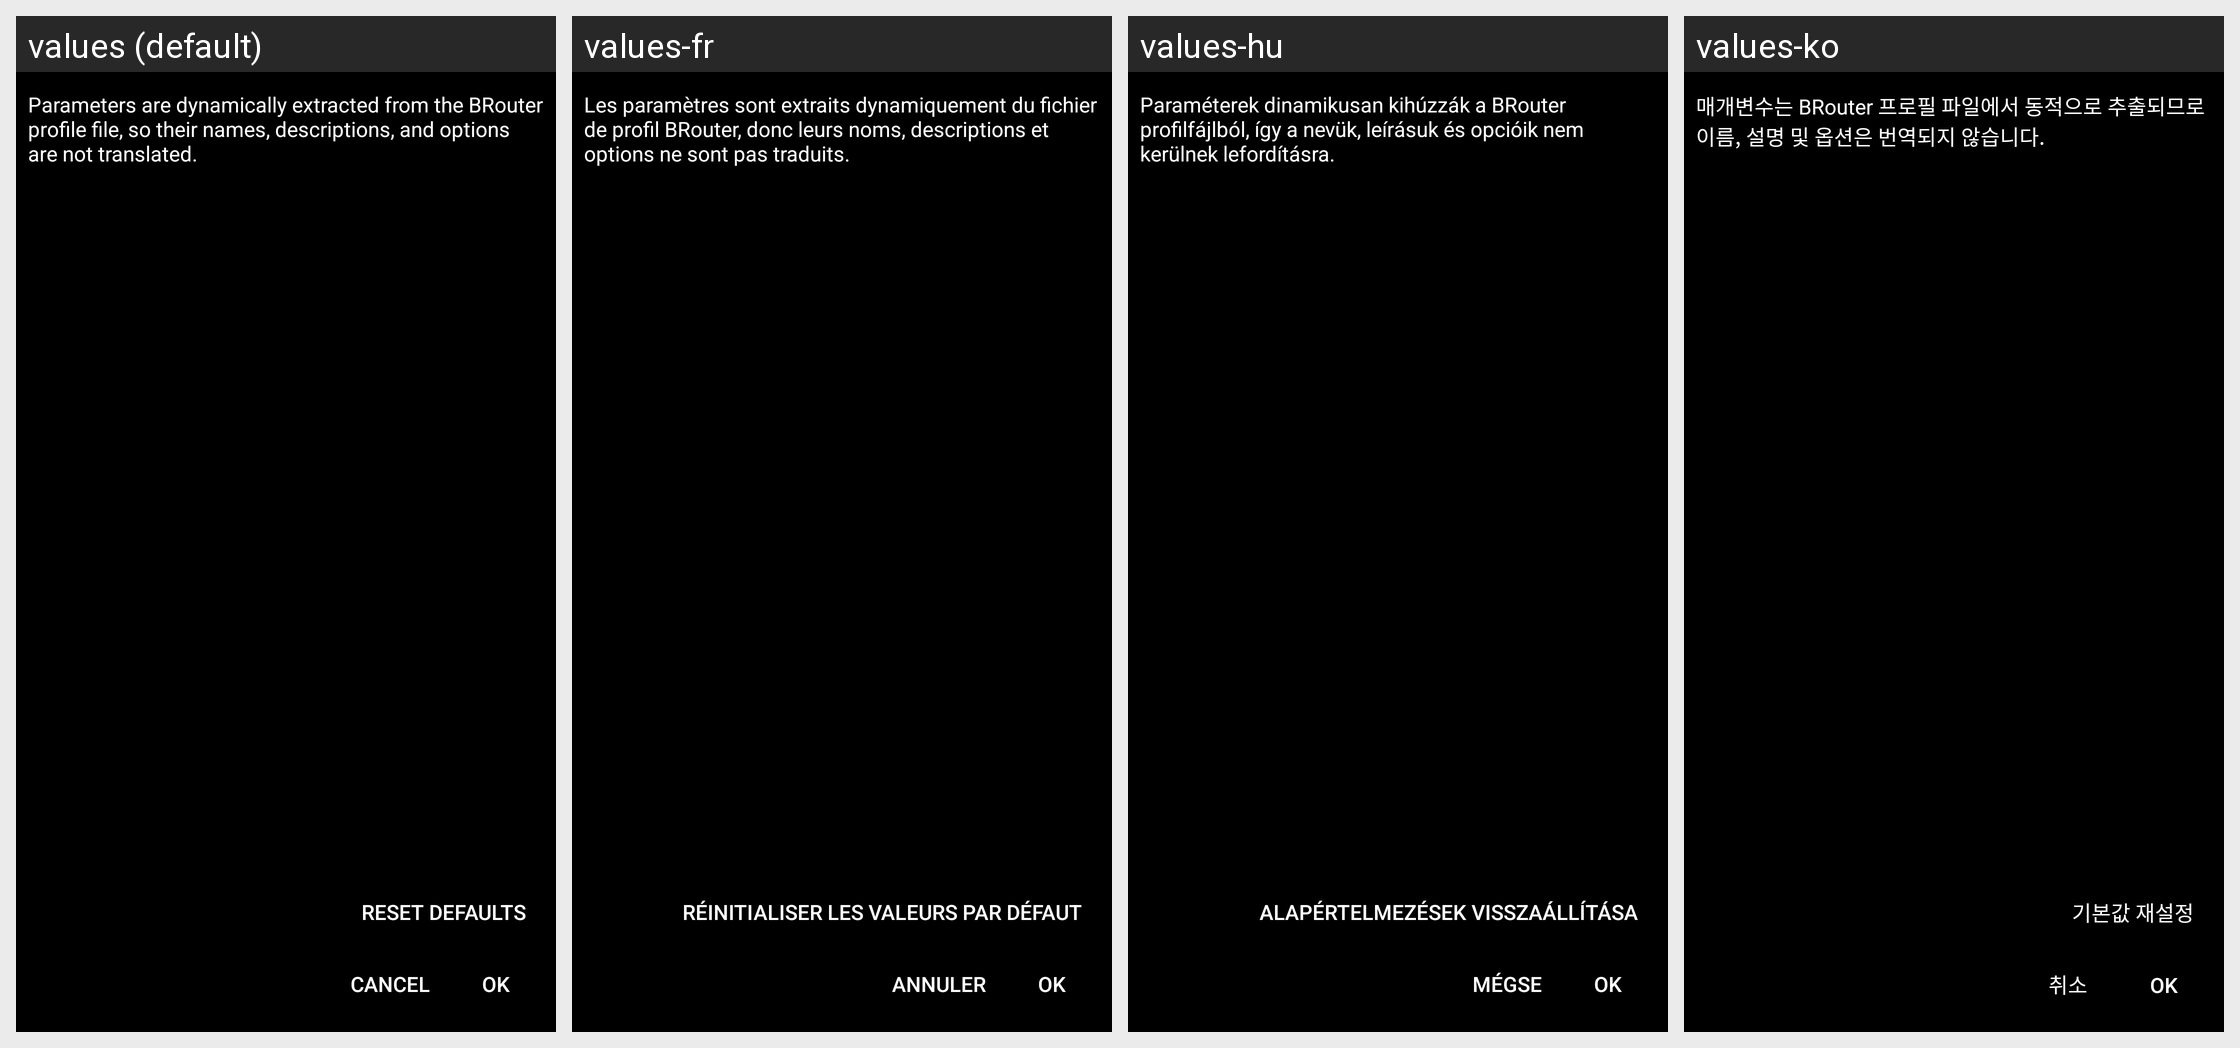

Here is an Android app screen in its default locale and in the app's own translations. Write out the translated-string differences for the strings that appear on this screen.
Android screen res/layout/dialog_profile_parameters.xml rendered under 4 locales, left to right: values (default), values-fr, values-hu, values-ko. Device: Nexus 5 (rendered at 1080×1920; each locale shown at half size, 540×960, under a caption strip naming it); theme Theme.ViBRoNavigator.
Other locales in the repository, not shown: values-ar, values-ca, values-cs, values-da, values-de, values-el, values-es, values-it, values-ja, values-nl, values-pl, values-pt, values-sv, values-zh.
Strings drawn on this screen, with the default value and each locale's value (text and hints the layout hard-codes, and strings that could not be matched under every locale, appear in the picture but are not listed):

msg_profile_parameters_not_localized
  values: Parameters are dynamically extracted from the BRouter profile file, so their names, descriptions, and options are not translated.
  values-fr: Les paramètres sont extraits dynamiquement du fichier de profil BRouter, donc leurs noms, descriptions et options ne sont pas traduits.
  values-hu: Paraméterek dinamikusan kihúzzák a BRouter profilfájlból, így a nevük, leírásuk és opcióik nem kerülnek lefordításra.
  values-ko: 매개변수는 BRouter 프로필 파일에서 동적으로 추출되므로 이름, 설명 및 옵션은 번역되지 않습니다.

action_reset_defaults
  values: Reset defaults
  values-fr: Réinitialiser les valeurs par défaut
  values-hu: Alapértelmezések visszaállítása
  values-ko: 기본값 재설정

action_cancel
  values: Cancel
  values-fr: Annuler
  values-hu: Mégse
  values-ko: 취소
